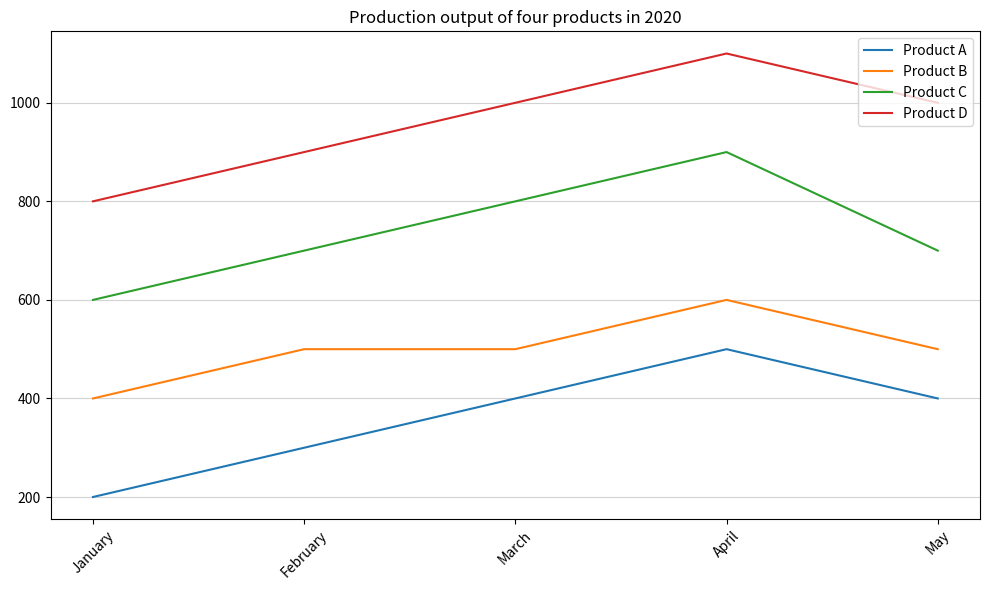

The matplotlib source for this figure: (Note: this script raises an exception after producing the figure.)

import matplotlib.pyplot as plt 
import numpy as np

# Set up the data
month = ["January", "February", "March", "April", "May"]
product_A = [200, 300, 400, 500, 400]
product_B = [400, 500, 500, 600, 500]
product_C = [600, 700, 800, 900, 700]
product_D = [800, 900, 1000, 1100, 1000]

# Set up figure
plt.figure(figsize=(10, 6))
ax = plt.subplot()

# Plot data
ax.plot(month, product_A, label="Product A")
ax.plot(month, product_B, label="Product B")
ax.plot(month, product_C, label="Product C")
ax.plot(month, product_D, label="Product D")

# Set up the grid
ax.grid(axis="y", color="lightgrey")

# Set up the x-axis ticks
plt.xticks(np.arange(5), month, rotation=45)

# Add legend
ax.legend(loc="upper right")

# Add title
ax.set_title("Production output of four products in 2020")

# Resize image
plt.tight_layout()

# Save image
plt.savefig("line chart/png/313.png")

# Clear current image
plt.clf()
